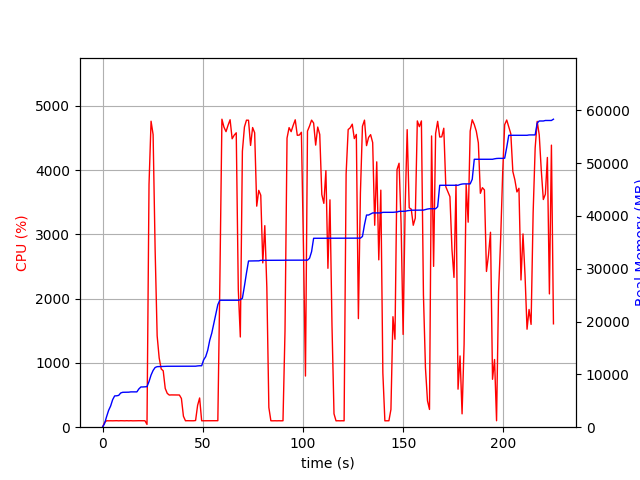

The file beside this chart, header and first rows:
elapsed_time, nproc, cpu, mem_real, mem_virtual
3.790855407714844e-05, 1, 0.0, 9.383, 3186
1.006, 1, 73.5, 693.2, 1688
2.013, 1, 100.3, 1993, 3656
3.02, 1, 99.3, 3179, 5000
4.027, 1, 100.3, 4005, 6786
5.035, 1, 99.3, 5207, 8578
6.042, 1, 100.3, 5925, 8690
7.049, 1, 101.3, 5945, 8690
8.057, 1, 99.2, 6025, 8690
9.063, 1, 101.3, 6479, 8702
10.07, 1, 100.2, 6607, 8702
11.08, 1, 99.3, 6619, 8702
12.08, 1, 101.3, 6631, 8702
13.09, 1, 99.4, 6631, 8702
14.1, 1, 101.2, 6685, 8702
15.11, 1, 99.1, 6687, 8702
16.12, 1, 100.1, 6687, 8702
17.13, 1, 100.1, 6687, 8702
18.14, 1, 101.0, 7255, 10750
19.15, 1, 101.1, 7619, 10750
20.16, 1, 100.0, 7619, 10750
21.16, 1, 100.2, 7651, 10750
22.17, 2, 43.6, 7675, 10785
23.18, 1, 3777, 8649, 15112
24.2, 1, 4759, 9877, 16425
25.22, 1, 4551, 10747, 17400
26.23, 1, 2757, 11303, 17926
27.24, 1, 1421, 11462, 18044
28.25, 1, 1078, 11478, 18044
29.25, 1, 906.2, 11512, 18100
30.26, 1, 876.9, 11512, 18100
31.27, 1, 602.8, 11534, 18180
32.28, 1, 526.1, 11534, 18180
33.28, 1, 500.1, 11534, 18180
34.29, 1, 502.0, 11548, 18180
35.3, 1, 501.8, 11548, 18180
36.31, 1, 500.9, 11548, 18180
37.32, 1, 502.6, 11548, 18180
38.33, 1, 500.7, 11548, 18180
39.34, 1, 446.7, 11548, 18180
40.35, 1, 170.3, 11548, 18180
41.36, 1, 100.1, 11548, 18180
42.37, 1, 101.0, 11548, 18180
43.38, 1, 100.0, 11548, 18180
44.39, 1, 100.1, 11548, 18180
45.4, 1, 100.0, 11548, 18180
46.41, 1, 104.0, 11548, 18180
47.42, 1, 338.7, 11602, 18309
48.43, 1, 454.6, 11633, 18309
49.44, 1, 100.0, 11633, 18309
50.45, 1, 100.0, 12759, 20869
51.46, 1, 100.0, 13355, 20869
52.46, 1, 99.1, 14561, 26165
53.47, 1, 100.1, 16463, 26165
54.48, 1, 100.0, 17809, 33749
55.49, 1, 100.1, 19613, 34025
56.5, 1, 99.1, 21413, 34369
57.51, 1, 101.1, 23209, 34753
58.52, 1, 2258, 24031, 34753
59.55, 1, 4790, 24031, 34753
... 163 more rows
